Labelled photos from "dataset", an image-classification folder in hammad125125/phone-model-classification. The possible labels are: Apple iPhone, Google Pixel, OnePlus, Samsung Galaxy, Xiaomi Redmi.

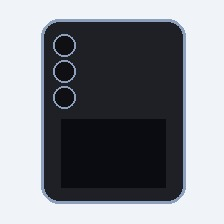
Label: Samsung Galaxy

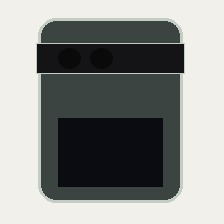
Label: Google Pixel

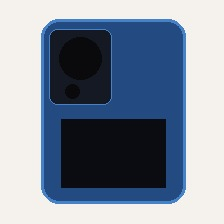
Label: Xiaomi Redmi

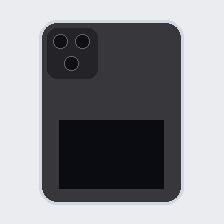
Label: Apple iPhone

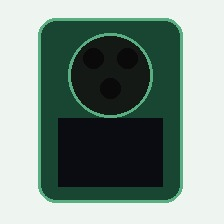
Label: OnePlus

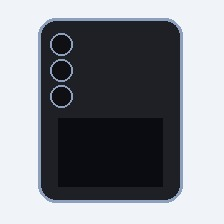
Label: Samsung Galaxy
